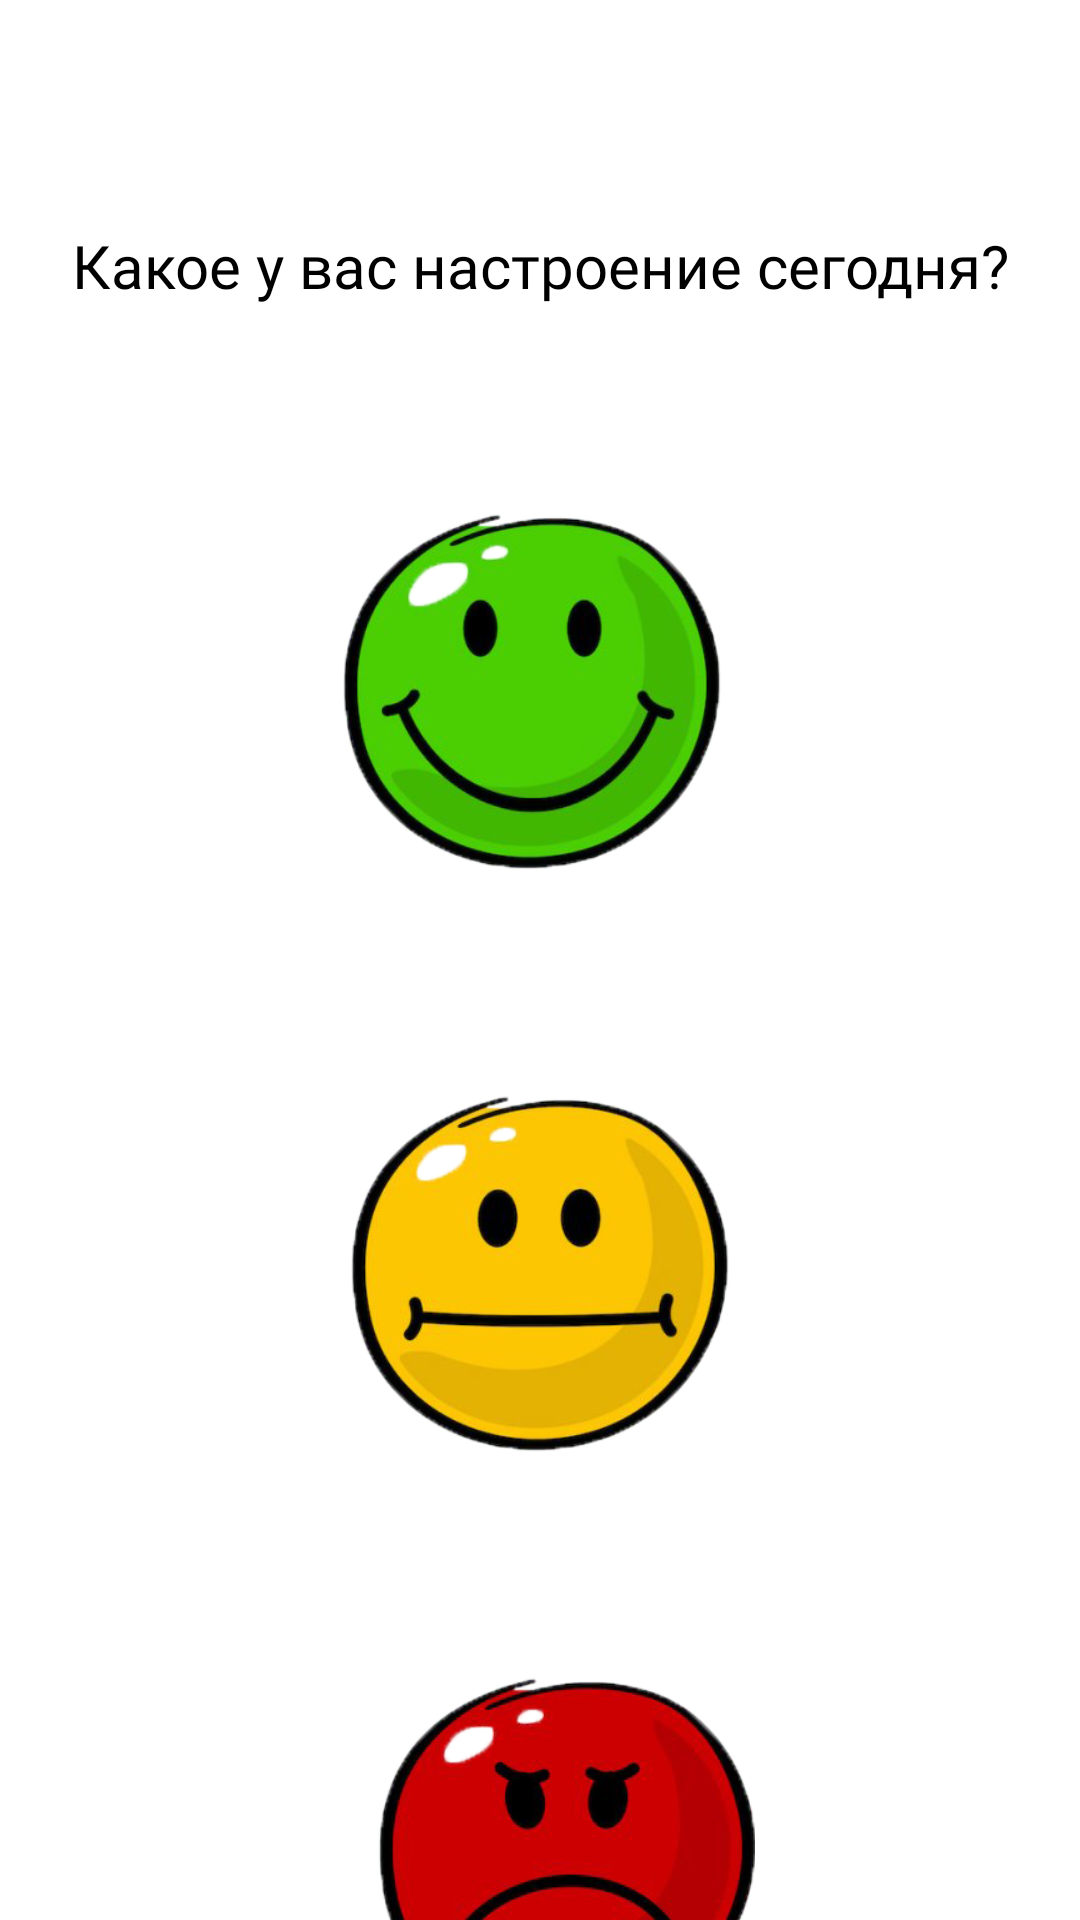

This screen was rendered from an Android layout file. Write that file and the resources it references.
<!-- AndroidManifest.xml: application theme Theme.Cheerup2120 -->
<!-- res/layout/activity_student.xml -->
<?xml version="1.0" encoding="utf-8"?>
<androidx.constraintlayout.widget.ConstraintLayout xmlns:android="http://schemas.android.com/apk/res/android"
    xmlns:app="http://schemas.android.com/apk/res-auto"
    xmlns:tools="http://schemas.android.com/tools"
    android:layout_width="match_parent"
    android:layout_height="match_parent"
    tools:context=".StudentActivity">


    <ImageView
        android:id="@+id/imgvGoodMood"
        android:layout_width="156dp"
        android:layout_height="154dp"
        android:layout_marginTop="50dp"
        app:layout_constraintEnd_toEndOf="parent"
        app:layout_constraintStart_toStartOf="parent"
        app:layout_constraintTop_toBottomOf="@+id/textView"
        app:srcCompat="@drawable/good_mood" />

    <ImageView
        android:id="@+id/imgvNeutralMood"
        android:layout_width="156dp"
        android:layout_height="154dp"
        android:layout_marginTop="40dp"
        app:layout_constraintEnd_toEndOf="@+id/imgvGoodMood"
        app:layout_constraintStart_toStartOf="@+id/imgvGoodMood"
        app:layout_constraintTop_toBottomOf="@+id/imgvGoodMood"
        app:srcCompat="@drawable/neutral_mood" />

    <ImageView
        android:id="@+id/imgvBadMood"
        android:layout_width="156dp"
        android:layout_height="154dp"
        android:layout_marginTop="40dp"
        app:layout_constraintEnd_toEndOf="@+id/imgvNeutralMood"
        app:layout_constraintStart_toStartOf="@+id/imgvNeutralMood"
        app:layout_constraintTop_toBottomOf="@+id/imgvNeutralMood"
        app:srcCompat="@drawable/bad_mood" />

    <TextView
        android:id="@+id/textView"
        android:layout_width="wrap_content"
        android:layout_height="wrap_content"
        android:layout_marginStart="20dp"
        android:layout_marginTop="75dp"
        android:layout_marginEnd="20dp"
        android:fontFamily="@font/montserrat_medium"
        android:text="Какое у вас настроение сегодня?"
        android:textColor="@color/black"
        android:textSize="20sp"
        app:layout_constraintEnd_toEndOf="parent"
        app:layout_constraintStart_toStartOf="parent"
        app:layout_constraintTop_toTopOf="parent" />

</androidx.constraintlayout.widget.ConstraintLayout>
<!-- resources referenced by this layout -->
<resources>
  <color name="black">#FF000000</color>
  <!-- drawable bad_mood: png bitmap (drawable-v24, 76786 bytes) -->
  <!-- drawable good_mood: png bitmap (drawable-v24, 86033 bytes) -->
  <!-- drawable neutral_mood: png bitmap (drawable-v24, 80794 bytes) -->
  <style name="Theme.Cheerup2120" parent="Theme.MaterialComponents.DayNight.DarkActionBar">
          
          <item name="colorPrimary">@color/purple_500</item>
          <item name="colorPrimaryVariant">@color/purple_700</item>
          <item name="colorOnPrimary">@color/white</item>
          
          <item name="colorSecondary">@color/teal_200</item>
          <item name="colorSecondaryVariant">@color/teal_700</item>
          <item name="colorOnSecondary">@color/black</item>
          
          <item name="android:statusBarColor" tools:targetApi="l">?attr/colorPrimaryVariant</item>
          <item name="windowNoTitle">true</item>
          
      </style>
  <color name="purple_500">#FF6200EE</color>
  <color name="purple_700">#FF3700B3</color>
  <color name="white">#FFFFFFFF</color>
  <color name="teal_200">#FF03DAC5</color>
  <color name="teal_700">#FF018786</color>
</resources>
